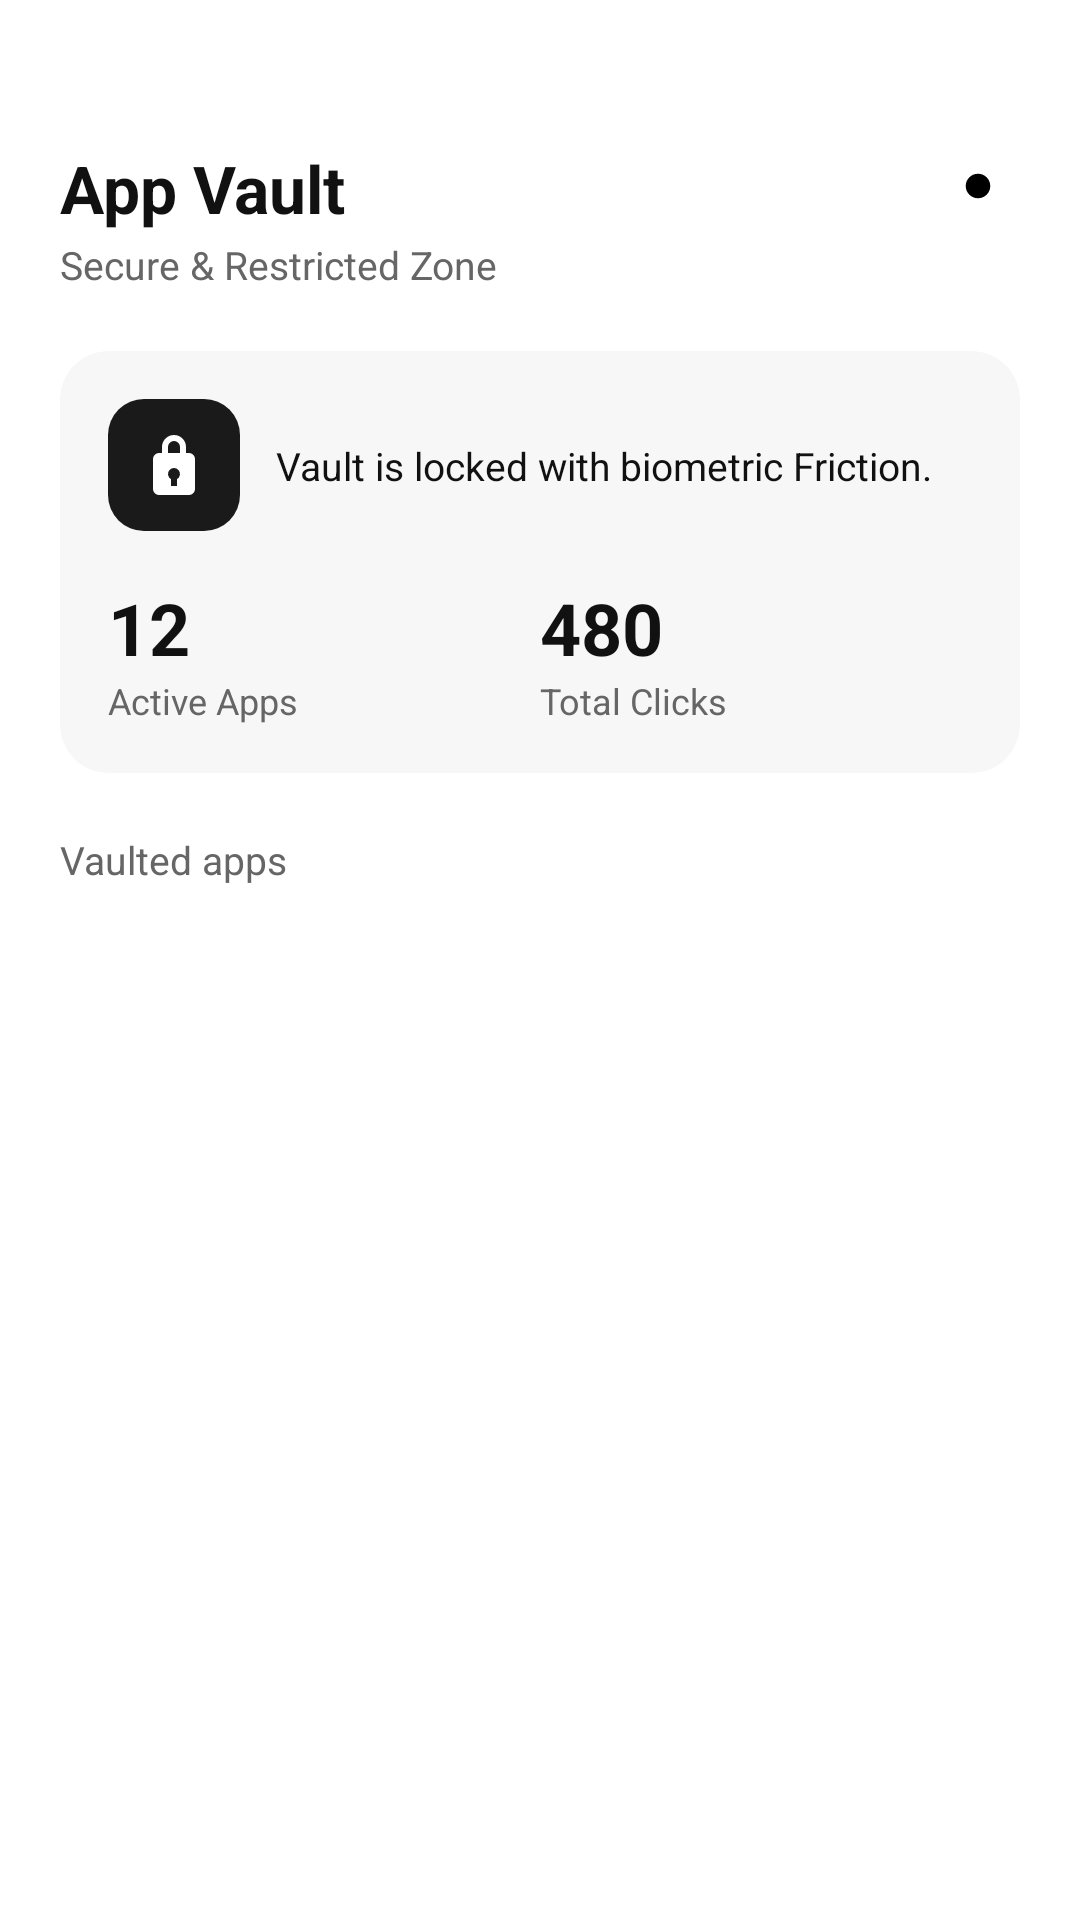

Layout XML and referenced resources for this Android screen:
<!-- AndroidManifest.xml: application theme Theme.PureLauncher -->
<!-- res/layout/activity_app_vault.xml -->
<?xml version="1.0" encoding="utf-8"?>
<androidx.constraintlayout.widget.ConstraintLayout
    xmlns:android="http://schemas.android.com/apk/res/android"
    xmlns:app="http://schemas.android.com/apk/res-auto"
    android:id="@+id/main"
    android:layout_width="match_parent"
    android:layout_height="match_parent"
    android:background="@color/bg_primary">

    <androidx.core.widget.NestedScrollView
        android:layout_width="0dp"
        android:layout_height="0dp"
        android:fillViewport="true"
        app:layout_constraintTop_toTopOf="parent"
        app:layout_constraintBottom_toBottomOf="parent"
        app:layout_constraintStart_toStartOf="parent"
        app:layout_constraintEnd_toEndOf="parent">

        <LinearLayout
            android:layout_width="match_parent"
            android:layout_height="wrap_content"
            android:orientation="vertical"
            android:paddingStart="20dp"
            android:paddingEnd="20dp"
            android:paddingTop="48dp"
            android:paddingBottom="24dp">

            
            <androidx.constraintlayout.widget.ConstraintLayout
                android:layout_width="match_parent"
                android:layout_height="wrap_content">

                <LinearLayout
                    android:id="@+id/llVaultTitle"
                    android:layout_width="0dp"
                    android:layout_height="wrap_content"
                    android:orientation="vertical"
                    app:layout_constraintStart_toStartOf="parent"
                    app:layout_constraintTop_toTopOf="parent"
                    app:layout_constraintEnd_toStartOf="@id/ivVaultSettings">

                    <TextView
                        android:layout_width="wrap_content"
                        android:layout_height="wrap_content"
                        android:text="App Vault"
                        android:textColor="@color/text_primary"
                        android:textSize="22sp"
                        android:textStyle="bold" />

                    <TextView
                        android:layout_width="wrap_content"
                        android:layout_height="wrap_content"
                        android:text="Secure &amp; Restricted Zone"
                        android:textColor="@color/text_secondary"
                        android:textSize="13sp"
                        android:layout_marginTop="2dp" />
                </LinearLayout>

                <ImageView
                    android:id="@+id/ivVaultSettings"
                    android:layout_width="28dp"
                    android:layout_height="28dp"
                    android:src="@drawable/ic_settings"
                    android:contentDescription="Vault settings"
                    android:clickable="true"
                    android:focusable="true"
                    android:foreground="?attr/selectableItemBackgroundBorderless"
                    app:layout_constraintEnd_toEndOf="parent"
                    app:layout_constraintTop_toTopOf="parent" />

            </androidx.constraintlayout.widget.ConstraintLayout>

            
            <androidx.cardview.widget.CardView
                android:id="@+id/cardVaultStatus"
                android:layout_width="match_parent"
                android:layout_height="wrap_content"
                app:cardBackgroundColor="@color/bg_card"
                app:cardCornerRadius="16dp"
                app:cardElevation="0dp"
                android:layout_marginTop="20dp">

                <androidx.constraintlayout.widget.ConstraintLayout
                    android:layout_width="match_parent"
                    android:layout_height="wrap_content"
                    android:padding="16dp">

                    
                    <ImageView
                        android:id="@+id/ivLockBig"
                        android:layout_width="44dp"
                        android:layout_height="44dp"
                        android:background="@drawable/bg_icon_black"
                        android:src="@drawable/ic_lock"
                        android:padding="10dp"
                        android:contentDescription="Vault locked"
                        app:layout_constraintTop_toTopOf="parent"
                        app:layout_constraintStart_toStartOf="parent" />

                    <TextView
                        android:id="@+id/tvVaultLocked"
                        android:layout_width="0dp"
                        android:layout_height="wrap_content"
                        android:text="Vault is locked with biometric Friction."
                        android:textColor="@color/text_primary"
                        android:textSize="13sp"
                        android:layout_marginStart="12dp"
                        app:layout_constraintStart_toEndOf="@id/ivLockBig"
                        app:layout_constraintTop_toTopOf="@id/ivLockBig"
                        app:layout_constraintBottom_toBottomOf="@id/ivLockBig"
                        app:layout_constraintEnd_toEndOf="parent" />

                    
                    <LinearLayout
                        android:layout_width="match_parent"
                        android:layout_height="wrap_content"
                        android:orientation="horizontal"
                        android:layout_marginTop="16dp"
                        app:layout_constraintTop_toBottomOf="@id/ivLockBig"
                        app:layout_constraintStart_toStartOf="parent"
                        app:layout_constraintEnd_toEndOf="parent">

                        
                        <LinearLayout
                            android:layout_width="0dp"
                            android:layout_height="wrap_content"
                            android:layout_weight="1"
                            android:orientation="vertical">

                            <TextView
                                android:layout_width="wrap_content"
                                android:layout_height="wrap_content"
                                android:text="12"
                                android:textColor="@color/text_primary"
                                android:textSize="24sp"
                                android:textStyle="bold" />

                            <TextView
                                android:layout_width="wrap_content"
                                android:layout_height="wrap_content"
                                android:text="Active Apps"
                                android:textColor="@color/text_secondary"
                                android:textSize="12sp" />
                        </LinearLayout>

                        
                        <LinearLayout
                            android:layout_width="0dp"
                            android:layout_height="wrap_content"
                            android:layout_weight="1"
                            android:orientation="vertical">

                            <TextView
                                android:layout_width="wrap_content"
                                android:layout_height="wrap_content"
                                android:text="480"
                                android:textColor="@color/text_primary"
                                android:textSize="24sp"
                                android:textStyle="bold" />

                            <TextView
                                android:layout_width="wrap_content"
                                android:layout_height="wrap_content"
                                android:text="Total Clicks"
                                android:textColor="@color/text_secondary"
                                android:textSize="12sp" />
                        </LinearLayout>

                    </LinearLayout>

                </androidx.constraintlayout.widget.ConstraintLayout>
            </androidx.cardview.widget.CardView>

            
            <TextView
                android:id="@+id/tvVaultedApps"
                android:layout_width="wrap_content"
                android:layout_height="wrap_content"
                android:text="Vaulted apps"
                android:textColor="@color/text_secondary"
                android:textSize="13sp"
                android:layout_marginTop="20dp" />

            
            <androidx.recyclerview.widget.RecyclerView
                android:id="@+id/rvVaultedApps"
                android:layout_width="match_parent"
                android:layout_height="wrap_content"
                android:nestedScrollingEnabled="false"
                android:layout_marginTop="8dp" />

        </LinearLayout>
    </androidx.core.widget.NestedScrollView>

</androidx.constraintlayout.widget.ConstraintLayout>
<!-- resources referenced by this layout -->
<resources>
  <color name="bg_card">#F7F7F7</color>
  <color name="bg_primary">#FFFFFF</color>
  <color name="text_primary">#111111</color>
  <color name="text_secondary">#666666</color>
  <!-- drawable bg_icon_black (drawable) -->
  <?xml version="1.0" encoding="utf-8"?>
  <shape xmlns:android="http://schemas.android.com/apk/res/android" android:shape="rectangle">
      <corners android:radius="12dp" />
      <solid android:color="#1A1A1A" />
  </shape>
  <!-- drawable ic_lock (drawable) -->
  <?xml version="1.0" encoding="utf-8"?>
  <vector xmlns:android="http://schemas.android.com/apk/res/android"
  	android:width="24dp"
  	android:height="24dp"
  	android:viewportWidth="24"
  	android:viewportHeight="24">
  	<path
  		android:fillColor="#FFFFFFFF"
  		android:pathData="M17,8H16V6A4,4 0 0,0 8,6V8H7A2,2 0 0,0 5,10V20A2,2 0 0,0 7,22H17A2,2 0 0,0 19,20V10A2,2 0 0,0 17,8ZM10,6A2,2 0 0,1 14,6V8H10V6ZM13,16.73V19H11V16.73A2,2 0 1,1 13,16.73Z" />
  </vector>
  <!-- drawable ic_settings (drawable) -->
  <?xml version="1.0" encoding="utf-8"?>
  <vector xmlns:android="http://schemas.android.com/apk/res/android"
  	android:width="24dp"
  	android:height="24dp"
  	android:viewportWidth="24"
  	android:viewportHeight="24">
  	<path
  		android:fillColor="#FFFFFFFF"
  		android:pathData="M19.14,12.94C19.18,12.63 19.2,12.32 19.2,12C19.2,11.68 19.18,11.37 19.14,11.06L21.19,9.47C21.37,9.33 21.42,9.07 21.31,8.87L19.37,5.13C19.26,4.93 19,4.85 18.78,4.93L16.36,5.9C15.86,5.52 15.32,5.2 14.73,4.96L14.36,2.39C14.33,2.17 14.14,2 13.92,2H10.08C9.86,2 9.67,2.17 9.64,2.39L9.27,4.96C8.68,5.2 8.14,5.52 7.64,5.9L5.22,4.93C5,4.85 4.74,4.93 4.63,5.13L2.69,8.87C2.58,9.07 2.63,9.33 2.81,9.47L4.86,11.06C4.82,11.37 4.8,11.69 4.8,12C4.8,12.31 4.82,12.63 4.86,12.94L2.81,14.53C2.63,14.67 2.58,14.93 2.69,15.13L4.63,18.87C4.74,19.07 5,19.15 5.22,19.07L7.64,18.1C8.14,18.48 8.68,18.8 9.27,19.04L9.64,21.61C9.67,21.83 9.86,22 10.08,22H13.92C14.14,22 14.33,21.83 14.36,21.61L14.73,19.04C15.32,18.8 15.86,18.48 16.36,18.1L18.78,19.07C19,19.15 19.26,19.07 19.37,18.87L21.31,15.13C21.42,14.93 21.37,14.67 21.19,14.53L19.14,12.94Z" />
  	<path
  		android:fillColor="#FF000000"
  		android:pathData="M12,15.5A3.5,3.5 0 1,0 12,8.5A3.5,3.5 0 0,0 12,15.5Z" />
  </vector>
  <style name="Theme.PureLauncher" parent="Base.Theme.PureLauncher" />
  <style name="Base.Theme.PureLauncher" parent="Theme.Material3.DayNight.NoActionBar">
          
          <item name="android:windowBackground">@color/bg_primary</item>
          
          <item name="android:windowAnimationStyle">@style/NoWindowAnimation</item>
      </style>
  <style name="NoWindowAnimation">
          <item name="android:activityOpenEnterAnimation">@null</item>
          <item name="android:activityOpenExitAnimation">@null</item>
          <item name="android:activityCloseEnterAnimation">@null</item>
          <item name="android:activityCloseExitAnimation">@null</item>
          <item name="android:taskOpenEnterAnimation">@null</item>
          <item name="android:taskOpenExitAnimation">@null</item>
          <item name="android:taskCloseEnterAnimation">@null</item>
          <item name="android:taskCloseExitAnimation">@null</item>
          <item name="android:taskToFrontEnterAnimation">@null</item>
          <item name="android:taskToFrontExitAnimation">@null</item>
      </style>
</resources>
